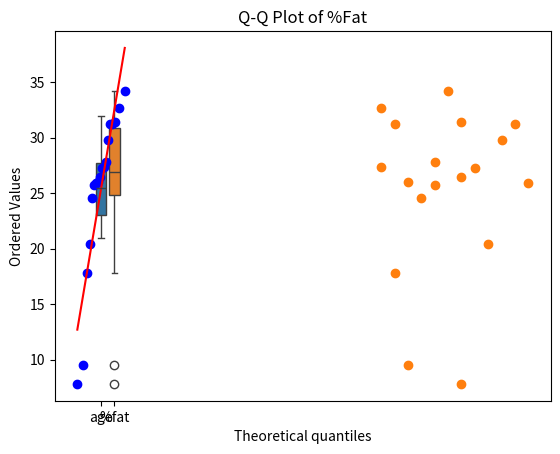

The matplotlib source for this figure:
import pandas as pd
import matplotlib.pyplot as plt
import seaborn as sns
import scipy.stats as stats

# Given data
age = [23, 27, 27, 22, 27, 32, 21, 25, 25, 24, 29, 28, 30, 23, 21, 26, 22, 31]
fat = [9.5, 26.5, 7.8, 17.8, 31.4, 25.9, 27.4, 25.7, 27.8, 24.6, 20.4, 27.3, 29.8, 26.0, 32.7, 34.2, 31.2, 31.2]

df = pd.DataFrame({'age': age, '%fat': fat})

# Mean, Median, Std
print("Mean:\n", df.mean())
print("Median:\n", df.median())
print("Std Dev:\n", df.std())

# Boxplot
sns.boxplot(data=df)
plt.title("Boxplot of Age and %Fat")
plt.show()

# Scatter plot
plt.scatter(df['age'], df['%fat'])
plt.title("Scatter Plot of Age vs %Fat")
plt.xlabel("Age")
plt.ylabel("%Fat")
plt.show()

# Q-Q plot
stats.probplot(df['%fat'], dist="norm", plot=plt)
plt.title("Q-Q Plot of %Fat")
plt.show()
